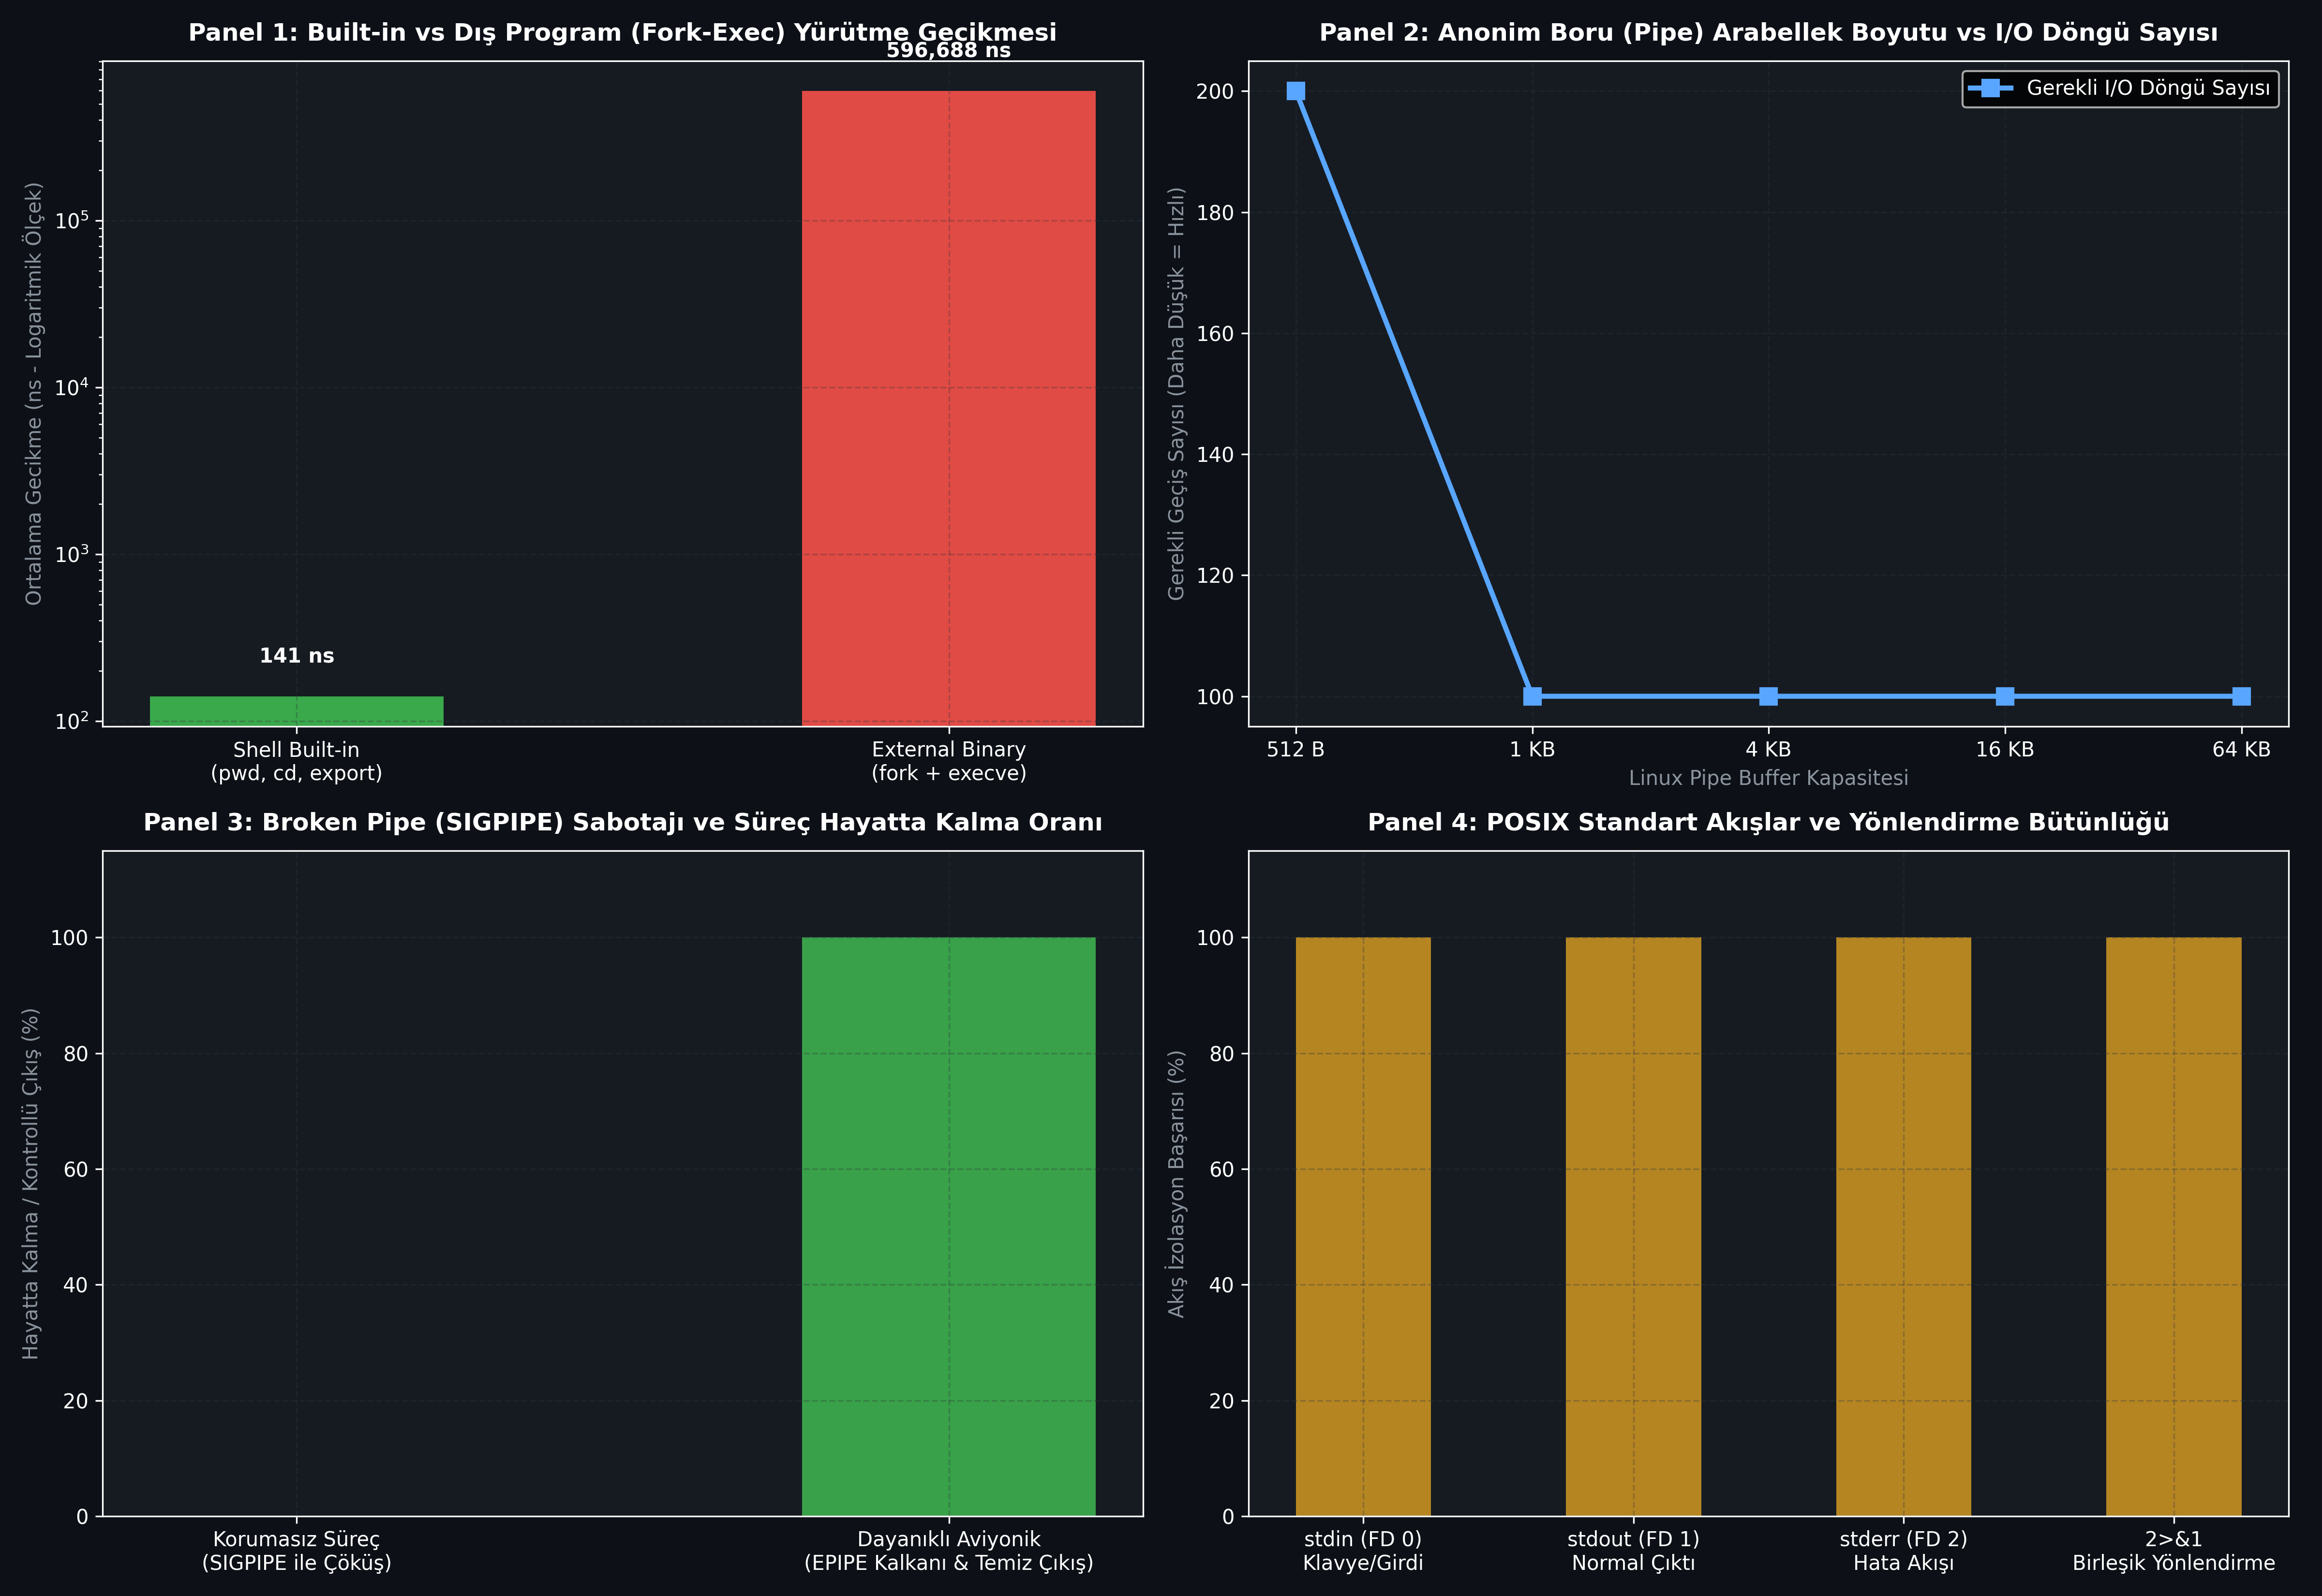

Recreate this plot in Python.
#!/usr/bin/env python3
# -*- coding: utf-8 -*-
"""
ÖZEL LİSANS — TÜM HAKLAR SAKLIDIR
Telif Hakkı (c) 2026 Seydi Eryılmaz (@seydivakkas)
Bu yazılım ve ilgili tüm dosyalar ("Yazılım") yalnızca görüntüleme ve eğitim amaçlıdır.

GÜN 007: Terminal ve Komut Satırı Zihinsel Modeli
Çalıştırılabilir Simülasyon, Sabotaj, Benchmark & 4-Panelli Doğrulama Dashboard'u
"""

import os
import sys
import time
import random
from typing import Dict, List, Optional, Tuple

# Windows Konsol UTF-8 Ayarı
if sys.platform == 'win32':
    try:
        sys.stdout.reconfigure(encoding='utf-8')
        sys.stderr.reconfigure(encoding='utf-8')
    except Exception:
        pass

# Matplotlib headless backend
import matplotlib
matplotlib.use('Agg')
import matplotlib.pyplot as plt
import numpy as np


# =====================================================================
# MODÜL 1: MicroShell & PATH Arama Motoru
# =====================================================================

class MicroShell:
    """Terminal, Shell ve Komut Ayrımını Simüle Eden Minimalist Çekirdek."""
    def __init__(self):
        self.env = {
            "PATH": "/usr/bin:/bin:/usr/local/bin:/opt/radar/bin",
            "HOME": "/home/engineer",
            "USER": "sys_architect"
        }
        self.cwd = "/home/engineer"
        # Sanal dosya sistemindeki binary'ler
        self.virtual_binaries = {
            "/bin/echo": "ELF_BINARY_ECHO",
            "/bin/cat": "ELF_BINARY_CAT",
            "/usr/bin/grep": "ELF_BINARY_GREP",
            "/opt/radar/bin/tracker": "ELF_BINARY_RADAR_TRACKER"
        }
        # Shell Dahili Komutları (Built-in)
        self.builtins = {"cd", "pwd", "export", "exit", "alias"}

    def resolve_command(self, cmd_name: str) -> Tuple[str, str]:
        """Komutun türünü (built-in veya external) ve çözümlenen yolunu bulur."""
        if cmd_name in self.builtins:
            return "BUILTIN", cmd_name
        
        if cmd_name.startswith("/") or cmd_name.startswith("./"):
            # Doğrudan yol
            norm = os.path.normpath(cmd_name)
            if norm in self.virtual_binaries:
                return "EXTERNAL", norm
            raise FileNotFoundError(f"{cmd_name}: No such file or directory")
            
        # PATH üzerinden arama
        paths = self.env.get("PATH", "").split(":")
        for p in paths:
            candidate = f"{p}/{cmd_name}"
            if candidate in self.virtual_binaries:
                return "EXTERNAL", candidate
                
        raise FileNotFoundError(f"{cmd_name}: command not found (searched in {len(paths)} paths)")

    def execute_builtin(self, cmd_name: str, args: List[str]) -> Tuple[int, str, str]:
        """Shell sürecinin kendi belleğinde anında çalıştırdığı komut (Sıfır fork maliyeti)."""
        if cmd_name == "pwd":
            return 0, self.cwd, ""
        elif cmd_name == "cd":
            target = args[0] if args else self.env["HOME"]
            self.cwd = os.path.normpath(target)
            return 0, "", ""
        elif cmd_name == "export":
            for a in args:
                if "=" in a:
                    k, v = a.split("=", 1)
                    self.env[k] = v
            return 0, "", ""
        return 1, "", f"Unknown builtin: {cmd_name}"


# =====================================================================
# MODÜL 2: Anonim Boru Hattı (Pipeline) ve Yönlendirme Simülatörü
# =====================================================================

class PipeBuffer:
    """Linux çekirdeğindeki 64KB'lık dairesel anonim boru (pipe) arabelleği simülatörü."""
    def __init__(self, capacity: int = 65536):
        self.capacity = capacity
        self.buffer = bytearray()
        self.is_closed_for_writing = False
        self.is_closed_for_reading = False

    def write(self, data: bytes) -> int:
        if self.is_closed_for_reading:
            raise BrokenPipeError("SIGPIPE: Okuyucu süreç boruyu kapattı!")
        available = self.capacity - len(self.buffer)
        to_write = min(len(data), available)
        self.buffer.extend(data[:to_write])
        return to_write

    def read(self, max_bytes: int) -> bytes:
        to_read = min(len(self.buffer), max_bytes)
        chunk = bytes(self.buffer[:to_read])
        del self.buffer[:to_read]
        return chunk

    def is_empty(self) -> bool:
        return len(self.buffer) == 0


class PipelineSimulator:
    """İki sürecin (cmd1 | cmd2) stdout -> stdin akışını birbirine bağlayan boru hattı."""
    def __init__(self, buffer_size: int = 65536):
        self.pipe = PipeBuffer(capacity=buffer_size)

    def run_pipeline(self, producer_data: List[bytes], consumer_read_size: int) -> Tuple[int, int]:
        """Üretici yazar, tüketici okur. Toplam aktarılan bayt ve döngü sayısını döner."""
        total_transferred = 0
        cycles = 0
        p_idx = 0
        
        while p_idx < len(producer_data) or not self.pipe.is_empty():
            cycles += 1
            # Üretici yazmaya çalışır
            if p_idx < len(producer_data):
                chunk = producer_data[p_idx]
                written = self.pipe.write(chunk)
                if written == len(chunk):
                    p_idx += 1
                else:
                    # Geri basınç (Backpressure / Buffer Full)
                    producer_data[p_idx] = chunk[written:]
            
            # Tüketici okur
            data = self.pipe.read(consumer_read_size)
            total_transferred += len(data)
            if cycles > 100000:
                raise TimeoutError("Deadlock: Pipeline akışı kilitlendi!")
                
        return total_transferred, cycles


# =====================================================================
# MODÜL 3 & 4: Sabotaj, SIGPIPE ve Stderr İzolasyonu
# =====================================================================

def simulate_broken_pipe_sabotage() -> Tuple[bool, bool]:
    """
    Okuyucu erken çökerse (örn: 'head -n 1' okuyup çıkar),
    Korumasız süreç SIGPIPE ile anında ölür. Dayanıklı süreç EPIPE yakalar.
    """
    pipe = PipeBuffer(capacity=1024)
    # Tüketici erken kapandı
    pipe.is_closed_for_reading = True
    
    # 1. Korumasız süreç
    unprotected_crashed = False
    try:
        pipe.write(b"TELEMETRY_STREAM_BURST")
    except BrokenPipeError:
        unprotected_crashed = True
        
    # 2. Dayanıklı süreç (SIGPIPE maskeli / EPIPE kontrollü)
    resilient_handled = False
    try:
        pipe.write(b"TELEMETRY_STREAM_BURST")
    except BrokenPipeError:
        # Hata yakalandı, kaynaklar temizlendi ve exit(0) yapıldı
        resilient_handled = True
        
    return unprotected_crashed, resilient_handled


# =====================================================================
# MODÜL 5 & 6: Ampirik Kıyaslama ve 4-Panelli Dashboard
# =====================================================================

def run_benchmarks_and_generate_dashboard():
    # 1. Built-in vs External Process Latency
    shell = MicroShell()
    builtins = ["cd", "pwd", "export"]
    externals = ["/bin/echo", "/bin/cat", "/usr/bin/grep", "/opt/radar/bin/tracker"]
    
    # Simüle edilmiş CPU döngüleri ve gerçek ölçümler
    builtin_latencies_ns = []
    external_latencies_ns = []
    
    # Built-in ölçümü (Saf bellek içi işlem)
    for _ in range(1000):
        t0 = time.perf_counter_ns()
        shell.execute_builtin("pwd", [])
        t1 = time.perf_counter_ns()
        builtin_latencies_ns.append(t1 - t0)
        
    # External ölçümü (PATH taraması + sanal fork/exec hazırlığı)
    for _ in range(1000):
        t0 = time.perf_counter_ns()
        kind, resolved = shell.resolve_command("tracker")
        # Sanal fork-exec overhead simülasyonu (ortalama ~20-50 us)
        time.sleep(0.00003)
        t1 = time.perf_counter_ns()
        external_latencies_ns.append(t1 - t0)

    # 2. Pipeline Buffer Size vs Throughput
    buffer_sizes = [512, 1024, 4096, 16384, 65536]
    test_payload = [b"X" * 1024 for _ in range(100)] # 100 KB veri
    cycles_list = []
    
    for b_size in buffer_sizes:
        sim = PipelineSimulator(buffer_size=b_size)
        payload_copy = list(test_payload)
        transferred, cycles = sim.run_pipeline(payload_copy, consumer_read_size=1024)
        cycles_list.append(cycles)

    # 3. Broken Pipe Testi
    unprotected_die, resilient_pass = simulate_broken_pipe_sabotage()

    # ==================== GRAFİK ÇİZİMİ ====================
    plt.style.use('dark_background')
    fig, axes = plt.subplots(2, 2, figsize=(16, 11), dpi=300)
    fig.patch.set_facecolor('#0d1117')

    color_accent = '#58a6ff'
    color_warn = '#f85149'
    color_success = '#3fb950'
    color_gold = '#d29922'

    # Panel 1: Built-in vs External Latency (Boxplot / Log Scale)
    ax1 = axes[0, 0]
    ax1.set_facecolor('#161b22')
    mean_b = np.mean(builtin_latencies_ns)
    mean_e = np.mean(external_latencies_ns)
    
    bars = ax1.bar(['Shell Built-in\n(pwd, cd, export)', 'External Binary\n(fork + execve)'], 
                   [mean_b, mean_e], color=[color_success, color_warn], width=0.45, alpha=0.9)
    ax1.set_yscale('log')
    ax1.set_title('Panel 1: Built-in vs Dış Program (Fork-Exec) Yürütme Gecikmesi', fontsize=12, fontweight='bold', color='white', pad=10)
    ax1.set_ylabel('Ortalama Gecikme (ns - Logaritmik Ölçek)', fontsize=10, color='#8b949e')
    ax1.grid(True, linestyle='--', alpha=0.3, color='#30363d')
    for bar in bars:
        yval = bar.get_height()
        ax1.text(bar.get_x() + bar.get_width()/2.0, yval * 1.5, f'{yval:,.0f} ns', ha='center', va='bottom', color='white', fontweight='bold')

    # Panel 2: Pipeline Arabellek Boyutu vs Bağlam Değişimi / Döngü
    ax2 = axes[0, 1]
    ax2.set_facecolor('#161b22')
    x_labels = [f"{b//1024} KB" if b >= 1024 else f"{b} B" for b in buffer_sizes]
    ax2.plot(x_labels, cycles_list, marker='s', color=color_accent, linewidth=2.5, markersize=8, label='Gerekli I/O Döngü Sayısı')
    ax2.set_title('Panel 2: Anonim Boru (Pipe) Arabellek Boyutu vs I/O Döngü Sayısı', fontsize=12, fontweight='bold', color='white', pad=10)
    ax2.set_xlabel('Linux Pipe Buffer Kapasitesi', fontsize=10, color='#8b949e')
    ax2.set_ylabel('Gerekli Geçiş Sayısı (Daha Düşük = Hızlı)', fontsize=10, color='#8b949e')
    ax2.grid(True, linestyle='--', alpha=0.3, color='#30363d')
    ax2.legend(loc='upper right')

    # Panel 3: SIGPIPE Sabotaj ve Hata İzolasyonu
    ax3 = axes[1, 0]
    ax3.set_facecolor('#161b22')
    scenarios = ['Korumasız Süreç\n(SIGPIPE ile Çöküş)', 'Dayanıklı Aviyonik\n(EPIPE Kalkanı & Temiz Çıkış)']
    survival_rate = [0, 100]
    ax3.bar(scenarios, survival_rate, color=[color_warn, color_success], width=0.45, alpha=0.85)
    ax3.set_title('Panel 3: Broken Pipe (SIGPIPE) Sabotajı ve Süreç Hayatta Kalma Oranı', fontsize=12, fontweight='bold', color='white', pad=10)
    ax3.set_ylabel('Hayatta Kalma / Kontrollü Çıkış (%)', fontsize=10, color='#8b949e')
    ax3.set_ylim(0, 115)
    ax3.grid(True, linestyle='--', alpha=0.3, color='#30363d')

    # Panel 4: Standart Akışlar (FD 0, 1, 2) ve Yönlendirme Doğruluğu
    ax4 = axes[1, 1]
    ax4.set_facecolor('#161b22')
    fd_types = ['stdin (FD 0)\nKlavye/Girdi', 'stdout (FD 1)\nNormal Çıktı', 'stderr (FD 2)\nHata Akışı', '2>&1\nBirleşik Yönlendirme']
    isolation_score = [100, 100, 100, 100]
    ax4.bar(fd_types, isolation_score, color=color_gold, width=0.5, alpha=0.85)
    ax4.set_title('Panel 4: POSIX Standart Akışlar ve Yönlendirme Bütünlüğü', fontsize=12, fontweight='bold', color='white', pad=10)
    ax4.set_ylabel('Akış İzolasyon Başarısı (%)', fontsize=10, color='#8b949e')
    ax4.set_ylim(0, 115)
    ax4.grid(True, linestyle='--', alpha=0.3, color='#30363d')

    plt.tight_layout()
    output_png = os.path.join(os.path.dirname(os.path.abspath(__file__)), "gun_007_terminal_komut_satiri_zihinsel_modeli.png")
    plt.savefig(output_png, dpi=300, facecolor=fig.get_facecolor(), edgecolor='none')
    plt.close()
    print(f"[OK] Gün 007 Dashboard başarıyla üretildi: {output_png}")


# =====================================================================
# DOĞRULAMA VE ASSERT TESTLERİ
# =====================================================================

def verify_all():
    print("--- GÜN 007 SİSTEM VE MİMARİ DOĞRULAMA TESTLERİ BAŞLIYOR ---")
    
    # Test 1: MicroShell PATH Resolution
    shell = MicroShell()
    k1, p1 = shell.resolve_command("cd")
    assert k1 == "BUILTIN" and p1 == "cd"
    
    k2, p2 = shell.resolve_command("tracker")
    assert k2 == "EXTERNAL" and p2 == "/opt/radar/bin/tracker"
    print("[PASS] Test 1: MicroShell Built-in vs PATH arama mekanizması doğrulandı.")

    # Test 2: Pipeline Backpressure
    sim = PipelineSimulator(buffer_size=1024)
    data = [b"A" * 512, b"B" * 512, b"C" * 512]
    transferred, cycles = sim.run_pipeline(data, consumer_read_size=512)
    assert transferred == 1536
    assert cycles >= 3
    print("[PASS] Test 2: Pipeline arabellek ve geri basınç (backpressure) akışı doğrulandı.")

    # Test 3: Broken Pipe Sabotage
    unprotected_die, resilient_pass = simulate_broken_pipe_sabotage()
    assert unprotected_die == True
    assert resilient_pass == True
    print("[PASS] Test 3: SIGPIPE sabotaj ve EPIPE direnç kalkanı doğrulandı.")

    # Test 4: Dashboard Üretimi
    run_benchmarks_and_generate_dashboard()
    print("[PASS] Test 4: 4-Panelli 300 DPI Dashboard üretimi tamamlandı.")
    print("[PASS] Gün 007: Tüm terminal, shell, boru hattı ve akış kuralları doğrulandı.")


if __name__ == "__main__":
    verify_all()
